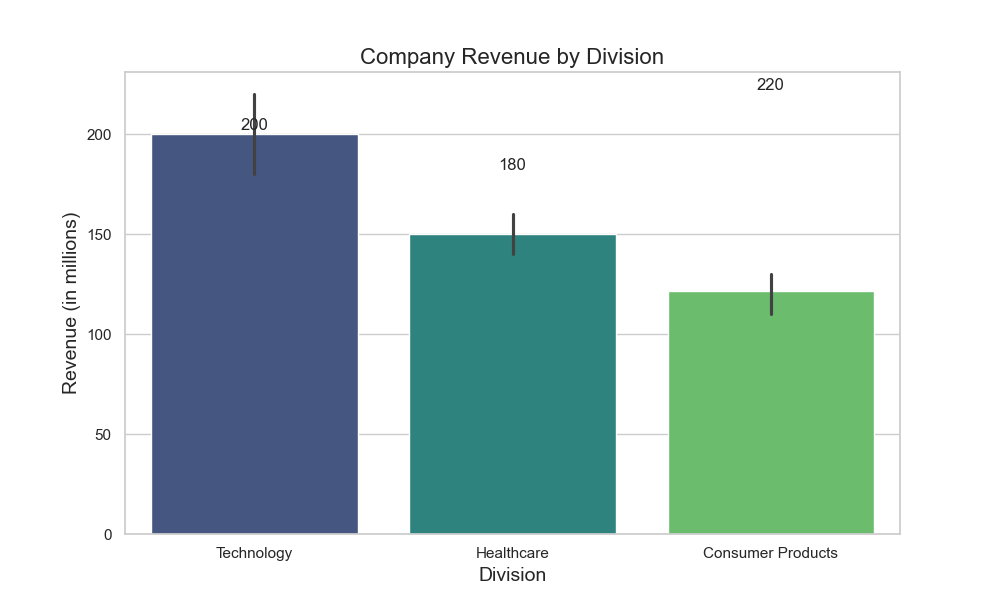

The file beside this chart, header and first rows:
Division, Revenue (in millions)
Technology, 200
Technology, 180
Technology, 220
Healthcare, 150
Healthcare, 160
Healthcare, 140
Consumer Products, 130
Consumer Products, 125
Consumer Products, 110
